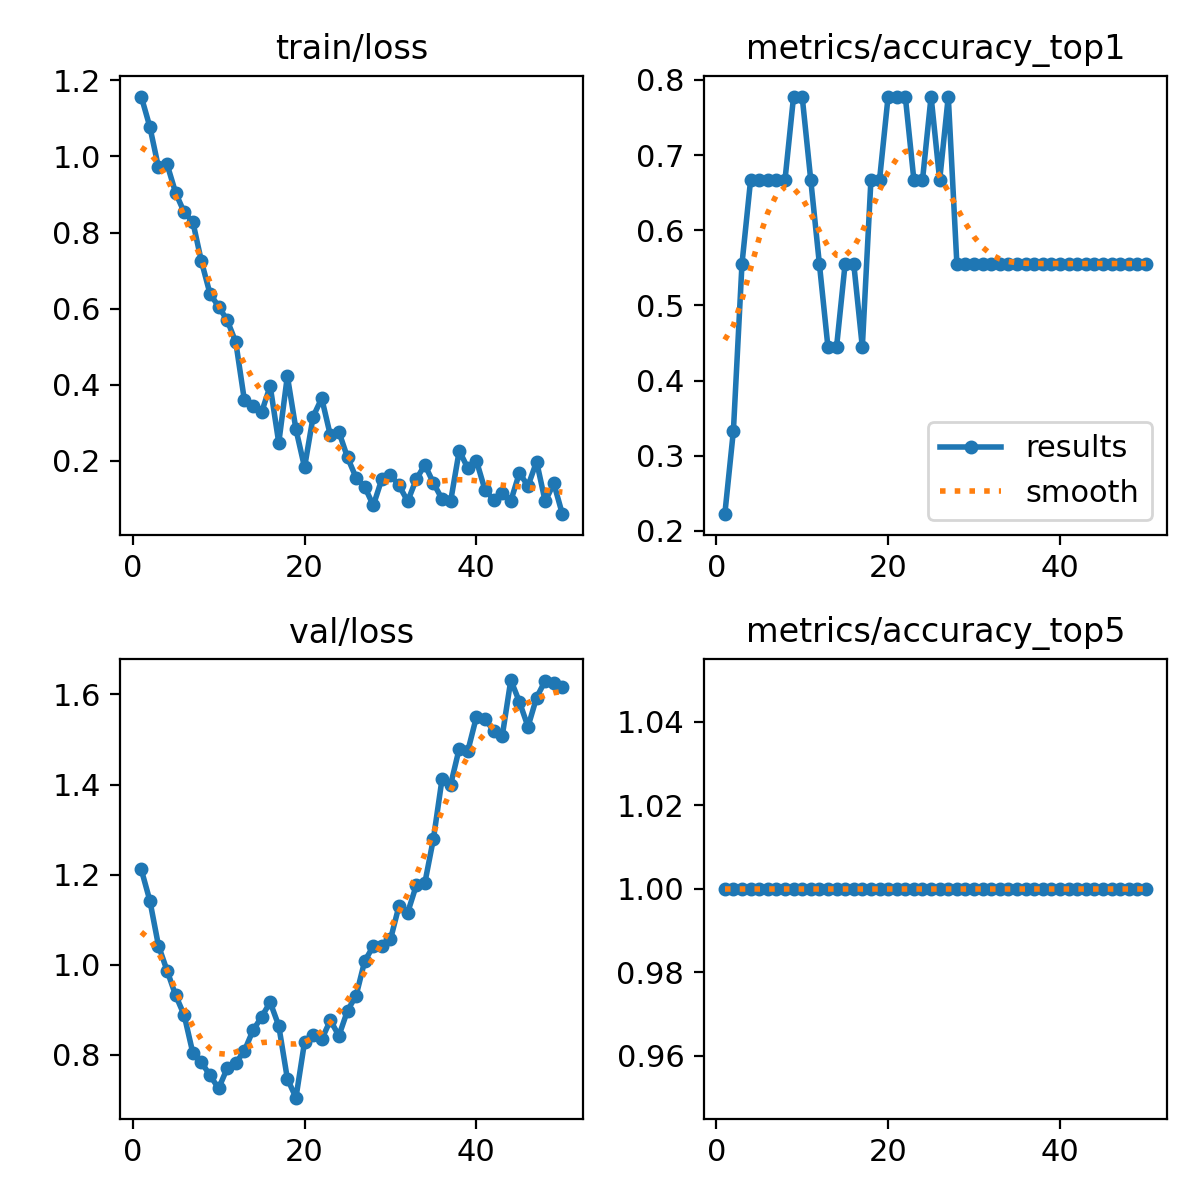

The table this chart was drawn from, first rows:
epoch, time, train/loss, metrics/accuracy_top1, metrics/accuracy_top5, val/loss, lr/pg0, lr/pg1, lr/pg2
1, 4.091, 1.157, 0.2222, 1, 1.212, 8.574e-05, 8.574e-05, 8.574e-05
2, 8.911, 1.077, 0.3333, 1, 1.142, 0.0001821, 0.0001821, 0.0001821
3, 13.2, 0.9714, 0.5556, 1, 1.043, 0.0002745, 0.0002745, 0.0002745
4, 17.32, 0.9795, 0.6667, 1, 0.987, 0.0003629, 0.0003629, 0.0003629
5, 22.42, 0.9044, 0.6667, 1, 0.9324, 0.0004474, 0.0004474, 0.0004474
6, 26.9, 0.8528, 0.6667, 1, 0.8878, 0.0005279, 0.0005279, 0.0005279
7, 31.57, 0.8281, 0.6667, 1, 0.8043, 0.0006044, 0.0006044, 0.0006044
8, 35.98, 0.7244, 0.6667, 1, 0.7834, 0.000677, 0.000677, 0.000677
9, 40.2, 0.6391, 0.7778, 1, 0.7545, 0.0007456, 0.0007456, 0.0007456
10, 45, 0.6056, 0.7778, 1, 0.7255, 0.0008103, 0.0008103, 0.0008103
11, 49.28, 0.5697, 0.6667, 1, 0.7702, 0.000871, 0.000871, 0.000871
12, 53.61, 0.5121, 0.5556, 1, 0.7817, 0.0009277, 0.0009277, 0.0009277
13, 57.73, 0.3594, 0.4444, 1, 0.8089, 0.0009805, 0.0009805, 0.0009805
14, 61.52, 0.3443, 0.4444, 1, 0.8543, 0.001029, 0.001029, 0.001029
15, 65.72, 0.3279, 0.5556, 1, 0.8841, 0.001033, 0.001033, 0.001033
16, 69.67, 0.397, 0.5556, 1, 0.9169, 0.001005, 0.001005, 0.001005
17, 74.08, 0.2477, 0.4444, 1, 0.8644, 0.0009763, 0.0009763, 0.0009763
18, 78.19, 0.423, 0.6667, 1, 0.7471, 0.000948, 0.000948, 0.000948
19, 81.96, 0.2831, 0.6667, 1, 0.705, 0.0009197, 0.0009197, 0.0009197
20, 86.18, 0.1834, 0.7778, 1, 0.8285, 0.0008914, 0.0008914, 0.0008914
21, 90.46, 0.3167, 0.7778, 1, 0.8448, 0.0008631, 0.0008631, 0.0008631
22, 94.49, 0.3646, 0.7778, 1, 0.8345, 0.0008348, 0.0008348, 0.0008348
23, 98.96, 0.2677, 0.6667, 1, 0.8767, 0.0008065, 0.0008065, 0.0008065
24, 102.9, 0.2762, 0.6667, 1, 0.8424, 0.0007782, 0.0007782, 0.0007782
25, 107, 0.2094, 0.7778, 1, 0.8982, 0.0007499, 0.0007499, 0.0007499
26, 111.6, 0.156, 0.6667, 1, 0.9316, 0.0007216, 0.0007216, 0.0007216
27, 115.7, 0.1322, 0.7778, 1, 1.008, 0.0006934, 0.0006934, 0.0006934
28, 119.9, 0.08315, 0.5556, 1, 1.041, 0.0006651, 0.0006651, 0.0006651
29, 124.3, 0.1531, 0.5556, 1, 1.042, 0.0006368, 0.0006368, 0.0006368
30, 128.5, 0.1632, 0.5556, 1, 1.056, 0.0006085, 0.0006085, 0.0006085
31, 132.8, 0.1357, 0.5556, 1, 1.131, 0.0005802, 0.0005802, 0.0005802
32, 137.3, 0.09413, 0.5556, 1, 1.116, 0.0005519, 0.0005519, 0.0005519
33, 141.3, 0.1522, 0.5556, 1, 1.176, 0.0005236, 0.0005236, 0.0005236
34, 145.5, 0.1899, 0.5556, 1, 1.182, 0.0004953, 0.0004953, 0.0004953
35, 149.6, 0.1419, 0.5556, 1, 1.28, 0.000467, 0.000467, 0.000467
36, 153.7, 0.1, 0.5556, 1, 1.412, 0.0004387, 0.0004387, 0.0004387
37, 158.1, 0.09455, 0.5556, 1, 1.4, 0.0004104, 0.0004104, 0.0004104
38, 162.2, 0.2272, 0.5556, 1, 1.48, 0.0003821, 0.0003821, 0.0003821
39, 166.7, 0.1809, 0.5556, 1, 1.475, 0.0003538, 0.0003538, 0.0003538
40, 170.9, 0.2006, 0.5556, 1, 1.55, 0.0003255, 0.0003255, 0.0003255
41, 175.1, 0.1235, 0.5556, 1, 1.546, 0.0002972, 0.0002972, 0.0002972
42, 179.3, 0.09862, 0.5556, 1, 1.519, 0.0002689, 0.0002689, 0.0002689
43, 183.5, 0.1173, 0.5556, 1, 1.507, 0.0002406, 0.0002406, 0.0002406
44, 187.3, 0.09499, 0.5556, 1, 1.632, 0.0002123, 0.0002123, 0.0002123
45, 191.3, 0.1687, 0.5556, 1, 1.583, 0.0001841, 0.0001841, 0.0001841
46, 195.1, 0.1345, 0.5556, 1, 1.528, 0.0001558, 0.0001558, 0.0001558
47, 199.3, 0.1984, 0.5556, 1, 1.593, 0.0001275, 0.0001275, 0.0001275
48, 203.7, 0.09383, 0.5556, 1, 1.63, 9.91726e-05, 9.91726e-05, 9.91726e-05
49, 207.6, 0.1413, 0.5556, 1, 1.625, 7.08784e-05, 7.08784e-05, 7.08784e-05
50, 212, 0.06035, 0.5556, 1, 1.616, 4.25842e-05, 4.25842e-05, 4.25842e-05
